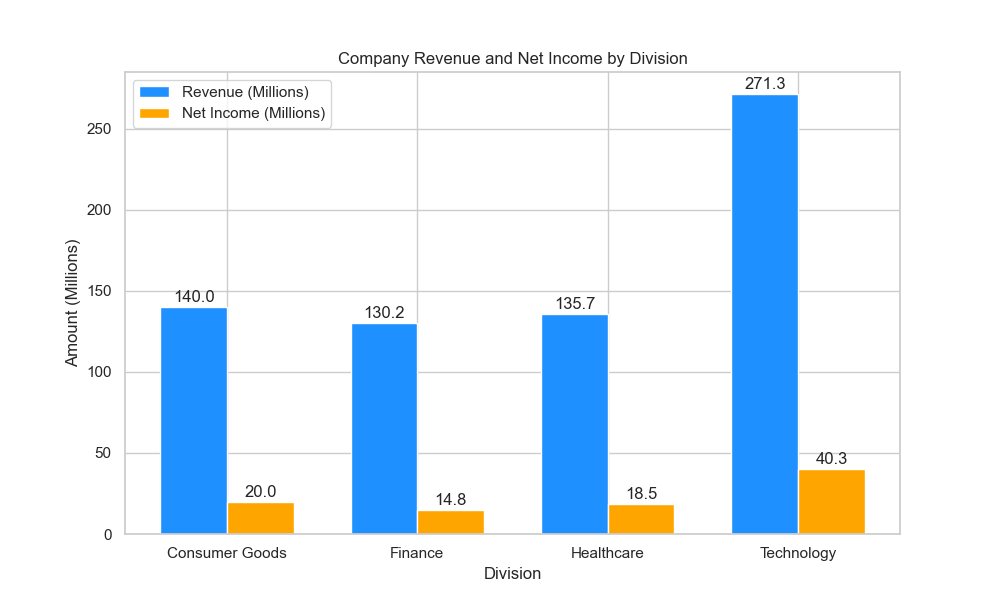

Values plotted in this chart, from the file beside it:
Division, Revenue_millions, Net_Income_millions
Consumer Goods, 140.0, 20.0
Finance, 130.2, 14.8
Healthcare, 135.7, 18.5
Technology, 271.3, 40.3
